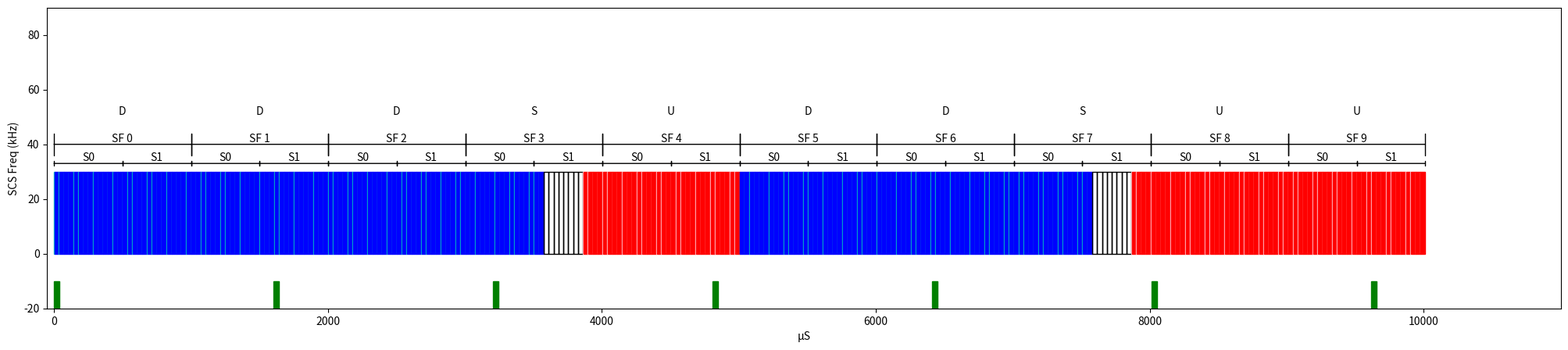

Here is the Python script that generated this plot:
#!/usr/bin/python3
#Script Used to graph 5G TDD slot patterns, and calculate symbol interfeerence based on radar charcterisitics. 
__author__ = "Eric Forbes"
__version__ = "0.1.0"
__license__ = "MIT"
import matplotlib
import matplotlib.pyplot as plt 
import matplotlib.patches as patches
import math
import argparse

### Slots Structures
SubFramePattern = "DDDSUDDSUU"
SpecialSubFramePattern = "DDDDDDDDGGGGUU"

#Slot Len Checks
# if len(SubFramePattern) != 10: print("SubFramePattern {} ! len=10".format(SubFramePattern));exit()
if len(SpecialSubFramePattern) != 14: print("SpecialSubFramePattern {} ! len=14".format(SpecialSubFramePattern));exit()

##Radar
RadarPW = 40 #uS
RadarPRI_Hz = 640 #Hz
RadarPRI_s = (1/RadarPRI_Hz )*1e6

### Colors
cpColor = 'c'
syColor = 'b'

## Numerology
numerology = 1
Tc = 1/(480 * 1000 * 4096) #Basic NR time Unit
CpNormal        = Tc * 1e6 * 144 * 64 * pow(2,-numerology) #uS
CpLong          = Tc * 1e6 * (144 * 64 * pow(2,-numerology) + 16*64)  #uS
SymbolDuration  = Tc * 1e6 * 2048 * 64 * pow(2,-numerology) #uS
SCS = 15*pow(2,numerology)
#For Reference: See https://www.techplayon.com/5g-nr-cyclic-prefix-cp-design/
# numParams_NorCP_dict = { 
#     0: { "SCS": 15, "symbolDur": 66.6667, "cpDurL": 5.2,  "cpDurN": 4.69, "OFDMDur": 71.35},
#     1: { "SCS": 30, "symbolDur": 33.3333, "cpDurL": 2.86, "cpDurN": 2.34, "OFDMDur": 35.68},
#     2: { "SCS": 60, "symbolDur": 16.6667, "cpDurL": 1.69, "cpDurN": 1.17, "OFDMDur": 17.84},
#     3: { "SCS": 120,"symbolDur": 08.3333, "cpDurL": 1.11, "cpDurN": 0.59, "OFDMDur": 8.92},
#     4: { "SCS": 240,"symbolDur": 04.1711, "cpDurL": 0.81, "cpDurN": 0.29, "OFDMDur": 4.46}
# }


#Setting Variables
print("Symbol Duration:{} CP Normal:{} CP Long:{}".format(SymbolDuration,CpNormal,CpLong))
symbolsPerSlot = 14
symbolYheight = 5
symbolYindex = 0


def plotSymbol(ax,printIndex,index,cpColor,syColor):
    # index = numPar["OFDMDur"]
    if printIndex == 0 or printIndex == 7: 
        cpDuration = CpLong
    else: 
        cpDuration = CpNormal
    print(printIndex,cpDuration)
    cp = plt.Rectangle((index, symbolYindex), cpDuration, SCS, fill=True, color = cpColor)
    symbol = plt.Rectangle((index+cpDuration, symbolYindex), SymbolDuration, SCS, fill=True, color = syColor) 
    ax.add_patch(cp)
    ax.add_patch(symbol)
    return index+SymbolDuration+cpDuration

def plotGuardSymbol(ax,printIndex,index,cpColor,syColor):
    # index = numPar["OFDMDur"]
    if printIndex == 0 or printIndex == 7: 
        cpDuration = CpLong
    else: 
        cpDuration = CpNormal
    print(printIndex,cpDuration)
    guardTime = cpDuration + SymbolDuration
    cp = plt.Rectangle((index, symbolYindex), guardTime, SCS, fill=False)
    # symbol = plt.Rectangle((index+cpDuration, symbolYindex), SymbolDuration, SCS, fill=True, color = syColor) 
    ax.add_patch(cp)
    # ax.add_patch(symbol)
    return index+guardTime

def plot5GSlotAnnotations(ax,startIndex,stopIndex,slotIndexText,slotTypeText):
    print("Annotation Start:{} Stop:{}".format(startIndex,stopIndex))
    arr = patches.FancyArrowPatch((startIndex, SCS+10), (stopIndex, SCS+10),
                               arrowstyle='|-|', mutation_scale=10,
                               shrinkA=0,shrinkB=0
                               )
    ax.add_patch(arr)
    ax.annotate(slotIndexText, (startIndex+(stopIndex-startIndex)/2, SCS+10), ha='center', va='bottom')
    ax.annotate(slotTypeText, (startIndex+(stopIndex-startIndex)/2, SCS+20), ha='center', va='bottom')
    return

def plotSlot(ax,slotIndexText,startIndex,stopIndex):
    arr = patches.FancyArrowPatch((startIndex, SCS+3), (stopIndex, SCS+3),
                               arrowstyle='|-|', mutation_scale=2,
                               shrinkA=0,shrinkB=0
                               )
    ax.add_patch(arr)
    ax.annotate(slotIndexText, (startIndex+(stopIndex-startIndex)/2, SCS+3), ha='center', va='bottom')
    return

def plot5GTDD(ax):
    print("Graphing 5G TDD...")
    slotNum = 0
    printIndex = 0
    for slotType in SubFramePattern:
        SlotStartIndex = printIndex
        print(slotType,slotNum)
        if slotType == 'D':
            for i in range((pow(2,numerology))):
                slotStartIndex = printIndex
                for j in range(symbolsPerSlot): 
                    print(j,printIndex);printIndex = plotSymbol(ax,j,printIndex,'c','b')
                plotSlot(ax,"S"+str(i),slotStartIndex,printIndex)
        if slotType == 'U':
            for i in range((pow(2,numerology))):
                slotStartIndex = printIndex
                for j in range(symbolsPerSlot): 
                    print(j,printIndex);printIndex = plotSymbol(ax,j,printIndex,'pink','red')
                plotSlot(ax,"S"+str(i),slotStartIndex,printIndex)    
        if slotType == 'S':
            j = 0
            slotStartIndex = printIndex
            slotCnt = 0
            for symbol in SpecialSubFramePattern:
                print(j,printIndex)
                if symbol == 'D': cpColor = 'c';syColor = 'b'
                if symbol == 'U': cpColor = 'pink'; syColor = 'r'
                if symbol == 'G': cpColor = 'w'; syColor = 'w'
                for s in range((pow(2,numerology))): 
                    if symbol!= 'G' : printIndex = plotSymbol(ax,j,printIndex,cpColor,syColor)
                    else: printIndex = plotGuardSymbol(ax,j,printIndex,cpColor,syColor)
                    slotCnt += 1
                    if slotCnt%symbolsPerSlot == 0: plotSlot(ax,"S"+str(int((slotCnt-symbolsPerSlot)/symbolsPerSlot)),slotStartIndex,printIndex);slotStartIndex = printIndex  
                j += 1
            # plotSlot(ax,"S"+str(j),slotStartIndex,printIndex)

        SlotStopIndex = printIndex
        plot5GSlotAnnotations(ax,SlotStartIndex,SlotStopIndex,"SF "+str(slotNum),slotType)
        slotNum +=1
        print(printIndex)

def plotPulseRadar(ax,RadarHeight,RadarColor):
    print("Graphing Radar Pulses...")
    Index = 0
    RadarGraphRange = 10000
    while Index < RadarGraphRange:
        Pulse = plt.Rectangle((Index, -20), RadarPW, RadarHeight, fill=True, color = RadarColor) 
        ax.add_patch(Pulse)
        Index += RadarPW + RadarPRI_s
        # if Index > RadarGraphRange: return

def main(args):
    # RadarPW = args.RadarPW
    # print(RadarPW,args.RadarPW)
    fig = plt.figure(figsize=(25,5)) 
    ax = fig.add_subplot(1, 1, 1)
    ax.set_xlim(-50,11000)
    ax.set_ylim(-20,pow(2,numerology)*15+60) 
    plt.ylabel("SCS Freq (kHz)")
    microSeconds = chr(956)+"S"
    plt.xlabel(microSeconds)
    # plt.arrow(-2, -4, 300, 0, head_width=0.05, head_length=0.03, linewidth=4, color='r', length_includes_head=True)
    plot5GTDD(ax)
    plotPulseRadar(ax,10,'g')
    print("Showing Plot")
    plt.show()  

if __name__ == "__main__":
    """ This is executed when run from the command line """
    parser = argparse.ArgumentParser()

    # Required positional argument
    # parser.add_argument("arg", help="Required positional argument")

    # Optional argument flag which defaults to False
    parser.add_argument("-f", "--flag", action="store_true", default=False)

    # Optional argument which requires a parameter (eg. -d test)
    # parser.add_argument("--RadarPW", action="store", default=40, type=int, help="Radar Pulse Width in uS")

    # Optional verbosity counter (eg. -v, -vv, -vvv, etc.)
    parser.add_argument(
        "-v",
        "--verbose",
        action="count",
        default=0,
        help="Verbosity (-v, -vv, etc)")

    # Specify output of "--version"
    parser.add_argument(
        "--version",
        action="version",
        version="%(prog)s (version {version})".format(version=__version__))

    args = parser.parse_args()
    main(args)
